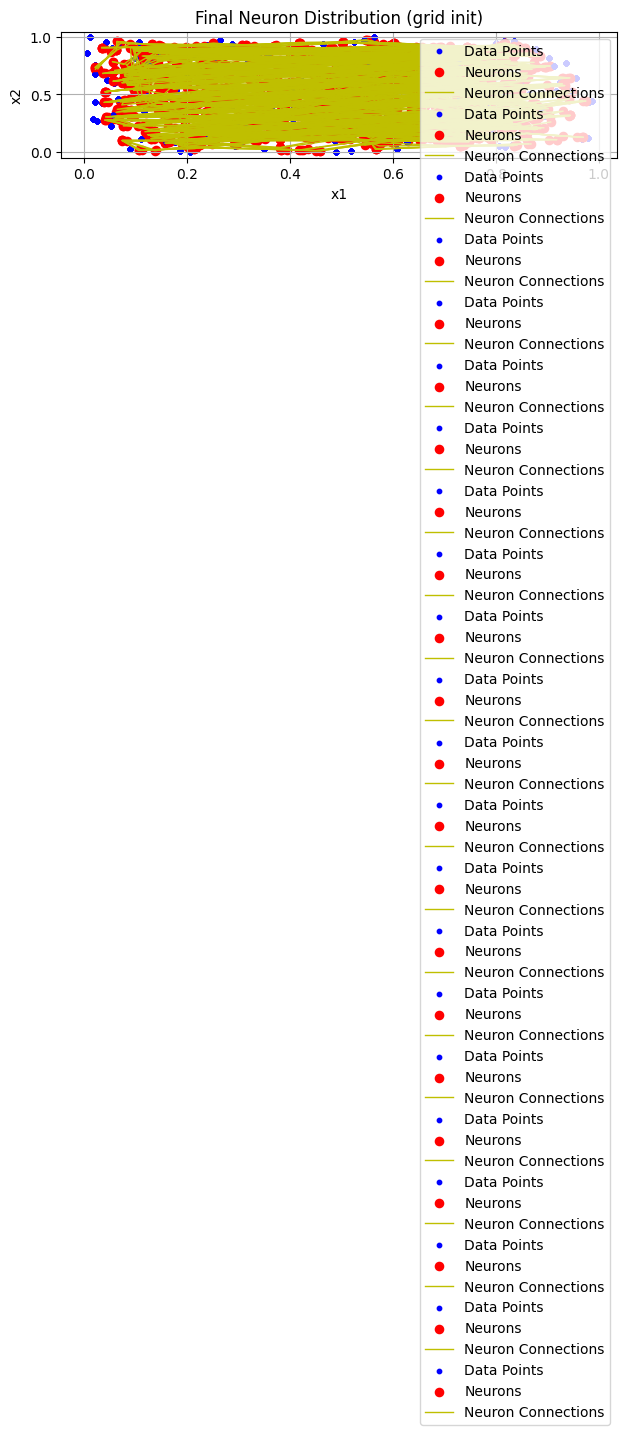

Write the Python code that produced this figure. (Note: this script raises an exception after producing the figure.)
import numpy as np
import matplotlib.pyplot as plt
import random
from math import sqrt

plt.rcParams['font.sans-serif'] = ['Songti SC']  # 使用黑体字体
plt.rcParams['axes.unicode_minus'] = False    # 解决负号显示问题
# 生成均匀分布在 (0, 1) x (0, 1) 区域内的数据点
def generate_data_square(num):
    return np.random.rand(num, 2)


# 可视化函数：显示数据点和神经元分布
def show_data(data, neurons, title=''):
    plt.scatter(data[:, 0], data[:, 1], s=10, c='blue', label='Data Points')
    plt.scatter(neurons[:, 0], neurons[:, 1], s=35, c='red', label='Neurons')
    plt.plot(neurons[:, 0], neurons[:, 1], 'y-', linewidth=1, label='Neuron Connections')
    plt.xlabel("x1")
    plt.ylabel("x2")
    plt.title(title)
    plt.legend()
    plt.grid(True)
    plt.tight_layout()
    plt.show()


# WTA算法：返回最接近的神经元ID
def WTA2(x, w):
    dist = np.array([(x - ww).dot(x - ww) for ww in w])
    return np.argmin(dist)


# 邻域竞争函数
def neighborid2d(id, grid_shape, radius):
    neighbors = []
    x_id, y_id = id // grid_shape[1], id % grid_shape[1]
    for i in range(-radius, radius + 1):
        for j in range(-radius, radius + 1):
            if abs(i) + abs(j) <= radius:
                nx, ny = x_id + i, y_id + j
                if 0 <= nx < grid_shape[0] and 0 <= ny < grid_shape[1]:
                    neighbors.append(nx * grid_shape[1] + ny)
    return neighbors


def compete2d(x, w, eta, grid_shape, radius):
    for xx in x:
        id = WTA2(xx, w)
        iddim = neighborid2d(id, grid_shape, radius)
        for iidd in iddim:
            w[iidd] = w[iidd] + eta * (xx - w[iidd])
    return w


# 初始化方法
def initialize_neurons(num_neurons, method, data_shape=(1, 1)):
    if method == 'random':
        neurons = np.random.rand(num_neurons, 2) * data_shape
    elif method == 'grid':
        side = int(sqrt(num_neurons))
        neurons = np.array([[i / (side - 1), j / (side - 1)] for i in range(side) for j in range(side)]) * data_shape
    elif method == 'boundary':
        side = int(sqrt(num_neurons))
        neurons = []
        for i in range(side):
            neurons.append([i / (side - 1), 0])  # 左边界
        for j in range(1, side):
            neurons.append([1, j / (side - 1)])  # 上边界
        for i in range(side - 2, -1, -1):
            neurons.append([i / (side - 1), 1])  # 右边界
        for j in range(side - 2, 0, -1):
            neurons.append([0, j / (side - 1)])  # 下边界
        neurons = np.array(neurons) * data_shape
    return neurons


# 主函数：初始化参数并进行训练
def train_sofm(num_data=100, num_neurons=100, train_steps=100, eta_begin=0.3, eta_end=0.01, radius_begin=5,
               radius_end=0, init_method='random'):
    # 生成数据
    data = generate_data_square(num_data)

    # 初始化神经元
    grid_shape = (int(sqrt(num_neurons)), int(sqrt(num_neurons)))
    neurons = initialize_neurons(num_neurons, init_method)

    # 训练过程
    for i in range(train_steps):
        eta = (eta_begin - eta_end) * (train_steps - i) / (train_steps - 1) + eta_end
        radius = int((radius_begin - radius_end) * (train_steps - i) / (train_steps - 1) + radius_end)

        neurons = compete2d(data, neurons, eta, grid_shape, radius)

        if (i + 1) % (train_steps // 10) == 0:
            show_data(data, neurons,
                      title=f"Step: {i + 1}/{train_steps}, Radius: {radius}, Eta: {eta:.2f} ({init_method} init)")

    # 显示最终结果
    show_data(data, neurons, title=f"Final Neuron Distribution ({init_method} init)")


# 调用主函数
for method in ['random', 'grid', 'boundary']:
    train_sofm(num_data=100, num_neurons=100, train_steps=100, eta_begin=0.3, eta_end=0.01, radius_begin=5,
               radius_end=0, init_method=method)
